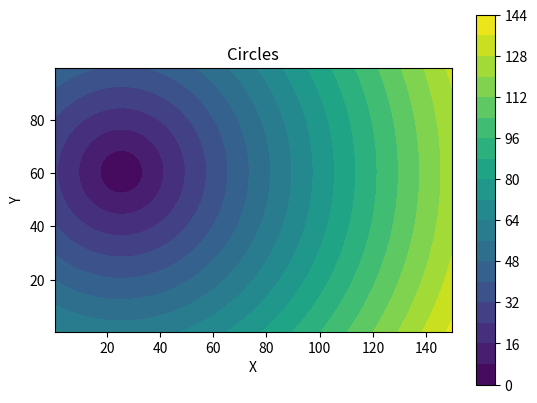

This chart was generated by the following Python code:
__version__ = "20201111"
__author__ = "Guillermo Damke <gdamke@gmail.com>"

# Set two variables
a,b = 1,3 

# Implement conditionals:
if a < 2 and b > 0:
    print('Executing "if" block')
elif b < 4:
    print('Executing "elif" block')
else:
    print('Executing "else" block')
    
print( f'\nNotice that the expression "b < 4" is {(b<4)}')

if True and True:
    print('Executing "if" block')
elif True:
    print('Executing "elif" block')
else:
    print('Executing "else" block')

a,b,c,d = 1,3,5,'a nice sentence' # Notice that we can assign several variables simultaneously!

if a < 2 and (b < 3 or c >= 5):
    print('Executing "if" block...')
    if "nice" in d: # Have you seen that we can evaluate substrings like this?
        print('  You executed a nested statement because you wrote a "nice" sentence.')
    else:
        print("  The sentence is not nice anymore")


a_list = ["comet", "asteroid", "planet"] # Define an object that is iterable.

for element in a_list:
    print( f"The solar system has {element}s")

a_string = "I AM NOT YELLING AT YOU!"

for c in a_string:
    print(c)

for i in range(len(a_list)):
    print(f"The index is {i} and the element is {a_list[i]}.")

for i,element in enumerate(a_list):
    print(f"The index is {i} and the element is {element}.")

colors = ['blue', 'red', 'green']

for i,element in enumerate(a_list):
    my_object = f"{colors[i]} {element}"
    print( "The Solar System has {}s".format(my_object))

for elements in zip(colors, a_list):
    col, obj = elements
    my_object = f"{elements[0]} {elements[1]}"
    print( "The Solar System has {}s".format(my_object))

for i,(color, objeto) in enumerate( zip(colors, a_list)): # Note the use of () 
    my_object = f"{color} {objeto}"
    print( "The object {N} is a {OBJ}.".format(OBJ=my_object, N=i+1)) # Another way to use format strings.

# What is N so that the sum of N, N-1, N-2... adds up to 1e5?
total = 0
N = 1
while total < 1e5:
    total = total + N
    N += 1 # This is equivalent to N = N + 1!
print("Total is {} for N={}".format(total,N))

# Equivalently
total = 0
N = 0
while not (total >= 1e5):
    N += 1 # This is equivalent to N = N + 1!
    total = total + N
print("Total is {} for N={}".format(total,N))



from math import sqrt
xvals = range(150)
yvals = range(100)

xcenter = 25
ycenter = 60

image = []
for j in yvals:
    line = []
    yv = (j-ycenter)
    for i in xvals:
        xv = (i-xcenter)
        line.append( sqrt( xv*xv + yv*yv))
    image.append(line)

print(image, "\n N:", len(image))

# Do a plot of the nested lists generated.
import matplotlib.pyplot as plt
fig, ax = plt.subplots(1,1, dpi=(120),subplot_kw={'aspect':'equal'})
v = ax.contourf(image, origin='lower', levels=20)
cbar = fig.colorbar(v)
ax.set_xlabel('X')
ax.set_ylabel("Y")
ax.set_title("Circles");

squares = [(i+1)**2 for i in range(15)]
print(squares)

odd_squares = [(i+1)**2 for i in range(15) if (i+1)**2 % 2 != 0]
print(odd_squares)

odd_squares_not_mult_5 = [(i+1)**2 for i in range(15) if (i+1)**2 % 2 != 0 if (i+1)**2 % 5 != 0]
print(odd_squares_not_mult_5)

odd_even = [f"{(i+1)**2}:{'odd'}" if (i+1)**2 % 2 != 0 else f"{(i+1)**2}:{'even'}" for i in range(15)]

odd_even

matrix_elements = [[f"{i+1},{j+1}" for j in range(4)] for i in range(4)]

matrix_elements

